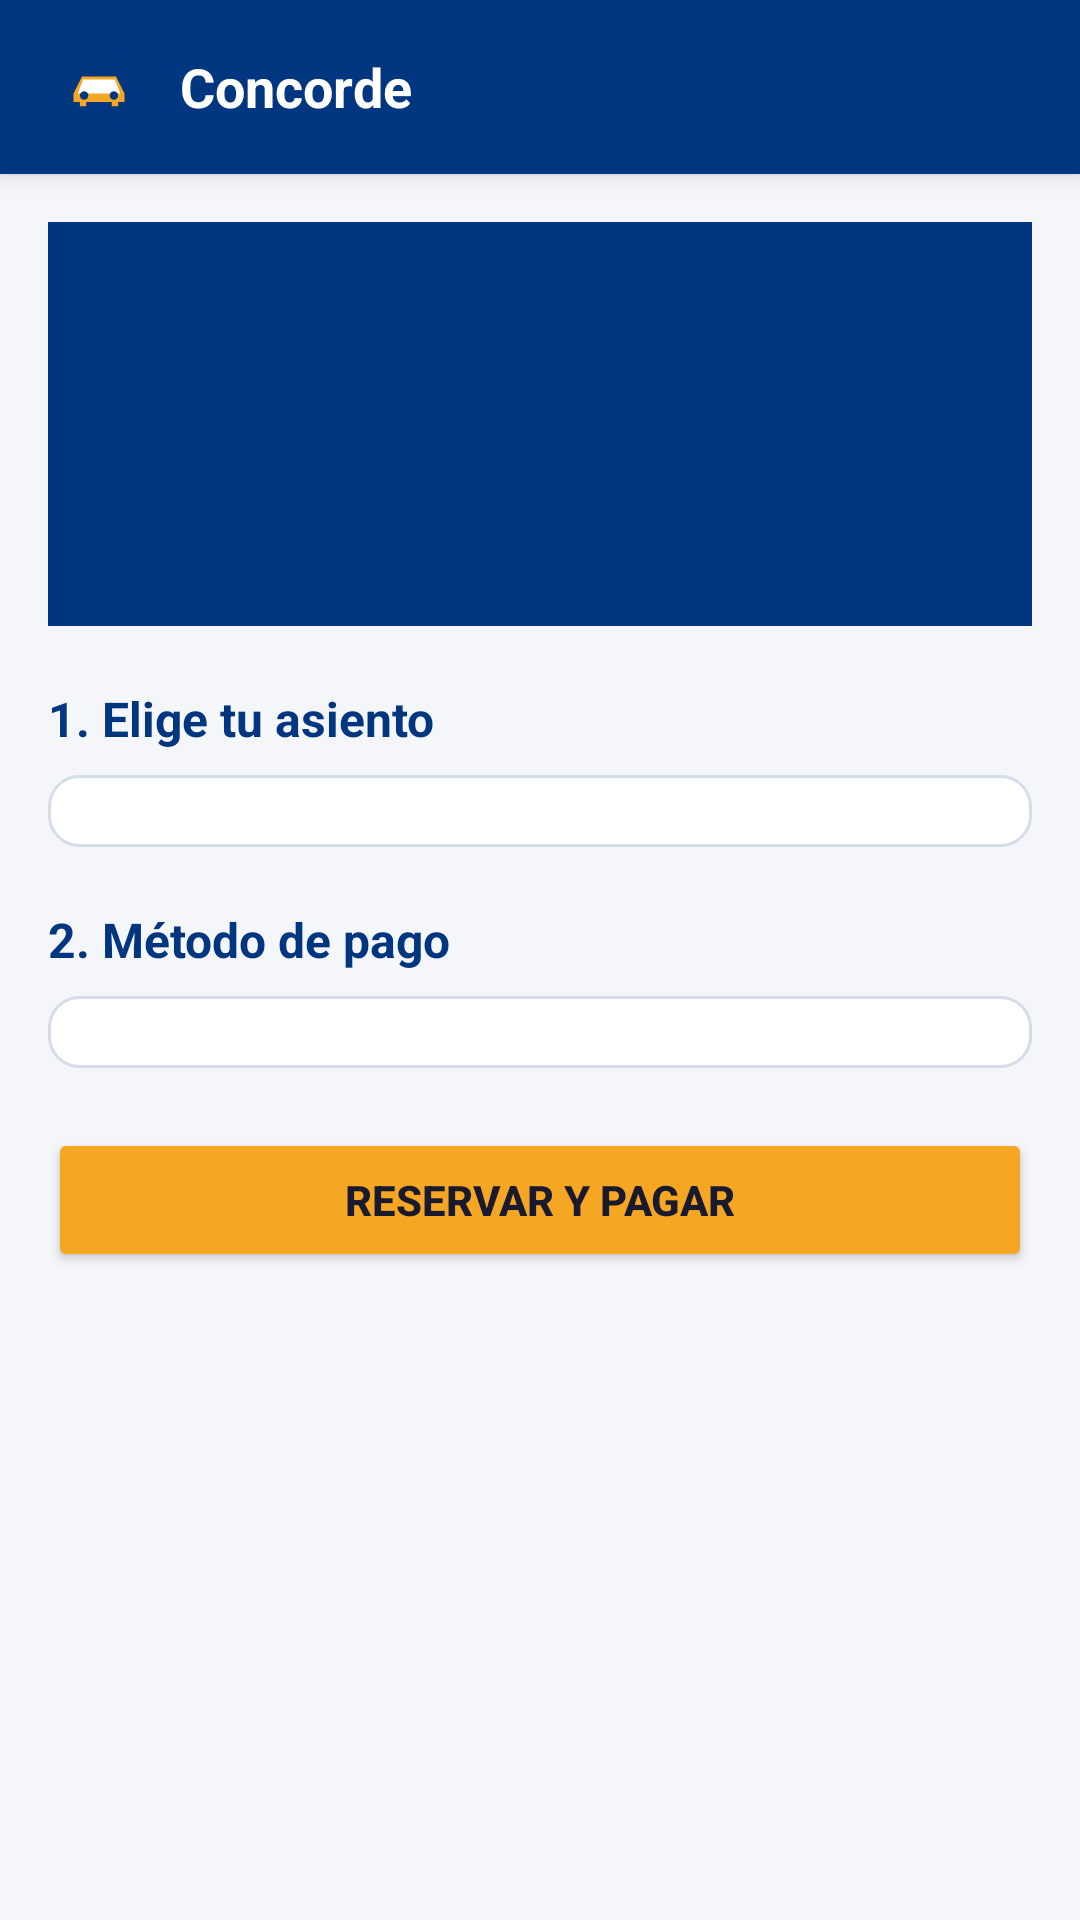

Reconstruct the res/layout file that produces this screen, plus the resources it refers to.
<!-- AndroidManifest.xml: application theme Theme.Concorde -->
<!-- res/layout/activity_detalle_viaje.xml -->
<?xml version="1.0" encoding="utf-8"?>
<LinearLayout xmlns:android="http://schemas.android.com/apk/res/android"
    android:layout_width="match_parent"
    android:layout_height="match_parent"
    android:orientation="vertical"
    android:background="#F4F6FA">

    <include
        android:id="@+id/toolbar"
        layout="@layout/toolbar_concorde" />

    <ScrollView
        android:layout_width="match_parent"
        android:layout_height="match_parent">

        <LinearLayout
            android:layout_width="match_parent"
            android:layout_height="wrap_content"
            android:orientation="vertical"
            android:padding="16dp">

            <LinearLayout
                android:layout_width="match_parent"
                android:layout_height="wrap_content"
                android:orientation="vertical"
                android:background="#003580"
                android:padding="20dp">

                <TextView
                    android:id="@+id/textoRuta"
                    android:layout_width="wrap_content"
                    android:layout_height="wrap_content"
                    android:textColor="#FFFFFF"
                    android:textSize="22sp"
                    android:textStyle="bold" />

                <TextView
                    android:id="@+id/textoFechaHora"
                    android:layout_width="wrap_content"
                    android:layout_height="wrap_content"
                    android:layout_marginTop="4dp"
                    android:textColor="#CFE0FA" />

                <TextView
                    android:id="@+id/textoPrecio"
                    android:layout_width="wrap_content"
                    android:layout_height="wrap_content"
                    android:layout_marginTop="10dp"
                    android:textColor="#F5A623"
                    android:textSize="24sp"
                    android:textStyle="bold" />
            </LinearLayout>

            <TextView
                android:layout_width="wrap_content"
                android:layout_height="wrap_content"
                android:layout_marginTop="20dp"
                android:text="1. Elige tu asiento"
                android:textColor="#003580"
                android:textStyle="bold"
                android:textSize="16sp" />

            <Spinner
                android:id="@+id/spinnerAsiento"
                android:layout_width="match_parent"
                android:layout_height="wrap_content"
                android:layout_marginTop="8dp"
                android:background="@drawable/fondo_campo"
                android:padding="12dp" />

            <TextView
                android:id="@+id/textoSinAsientos"
                android:layout_width="match_parent"
                android:layout_height="wrap_content"
                android:layout_marginTop="6dp"
                android:textColor="#E74C3C"
                android:visibility="gone" />

            <TextView
                android:layout_width="wrap_content"
                android:layout_height="wrap_content"
                android:layout_marginTop="20dp"
                android:text="2. Método de pago"
                android:textColor="#003580"
                android:textStyle="bold"
                android:textSize="16sp" />

            <Spinner
                android:id="@+id/spinnerMetodo"
                android:layout_width="match_parent"
                android:layout_height="wrap_content"
                android:layout_marginTop="8dp"
                android:background="@drawable/fondo_campo"
                android:padding="12dp" />

            <TextView
                android:id="@+id/textoError"
                android:layout_width="match_parent"
                android:layout_height="wrap_content"
                android:layout_marginTop="12dp"
                android:textColor="#E74C3C"
                android:visibility="gone" />

            <ProgressBar
                android:id="@+id/progreso"
                android:layout_width="wrap_content"
                android:layout_height="wrap_content"
                android:layout_gravity="center_horizontal"
                android:layout_marginTop="12dp"
                android:visibility="gone" />

            <Button
                android:id="@+id/botonComprar"
                android:layout_width="match_parent"
                android:layout_height="wrap_content"
                android:layout_marginTop="20dp"
                android:text="Reservar y pagar"
                android:backgroundTint="#F5A623"
                android:textColor="#1A1A2E"
                android:textStyle="bold" />
        </LinearLayout>
    </ScrollView>
</LinearLayout>
<!-- res/layout/toolbar_concorde.xml (included above) -->
<?xml version="1.0" encoding="utf-8"?>
<LinearLayout xmlns:android="http://schemas.android.com/apk/res/android"
    android:layout_width="match_parent"
    android:layout_height="wrap_content"
    android:orientation="horizontal"
    android:background="#003580"
    android:paddingHorizontal="16dp"
    android:paddingVertical="12dp"
    android:gravity="center_vertical"
    android:elevation="4dp">

    <ImageButton
        android:id="@+id/botonAtras"
        android:layout_width="32dp"
        android:layout_height="32dp"
        android:layout_marginEnd="8dp"
        android:background="?android:attr/selectableItemBackgroundBorderless"
        android:src="@android:drawable/ic_menu_revert"
        app:tint="#FFFFFF"
        android:contentDescription="Volver"
        android:visibility="gone"
        xmlns:app="http://schemas.android.com/apk/res-auto" />

    <ImageView
        android:id="@+id/imagenLogo"
        android:layout_width="34dp"
        android:layout_height="34dp"
        android:src="@drawable/logo_concorde"
        android:contentDescription="Logo Concorde" />

    <TextView
        android:id="@+id/textoTitulo"
        android:layout_width="0dp"
        android:layout_height="wrap_content"
        android:layout_weight="1"
        android:layout_marginStart="10dp"
        android:text="Concorde"
        android:textColor="#FFFFFF"
        android:textSize="18sp"
        android:textStyle="bold" />

</LinearLayout>
<!-- resources referenced by this layout -->
<resources>
  <!-- drawable fondo_campo (drawable) -->
  <?xml version="1.0" encoding="utf-8"?>
  <shape xmlns:android="http://schemas.android.com/apk/res/android"
      android:shape="rectangle">
      <solid android:color="#FFFFFF" />
      <stroke android:width="1dp" android:color="#D5DCEA" />
      <corners android:radius="10dp" />
  </shape>
  <!-- drawable logo_concorde (drawable) -->
  <?xml version="1.0" encoding="utf-8"?>
  <vector xmlns:android="http://schemas.android.com/apk/res/android"
      android:width="48dp"
      android:height="48dp"
      android:viewportWidth="48"
      android:viewportHeight="48">
      <path
          android:fillColor="#003580"
          android:pathData="M24,4 C12.95,4 4,12.95 4,24 C4,35.05 12.95,44 24,44 C35.05,44 44,35.05 44,24 C44,12.95 35.05,4 24,4 Z" />
      <path
          android:fillColor="#F5A623"
          android:pathData="M12,27 L16,19 L32,19 L36,27 L36,31 L33,31 L33,33 L30,33 L30,31 L18,31 L18,33 L15,33 L15,31 L12,31 Z" />
      <path
          android:fillColor="#FFFFFF"
          android:pathData="M16.5,20.5 L31.5,20.5 L34,27 L14,27 Z" />
      <path
          android:fillColor="#003580"
          android:pathData="M17,28 m-2,0 a2,2 0 1,0 4,0 a2,2 0 1,0 -4,0" />
      <path
          android:fillColor="#003580"
          android:pathData="M31,28 m-2,0 a2,2 0 1,0 4,0 a2,2 0 1,0 -4,0" />
  </vector>
  <style name="Theme.Concorde" parent="Theme.MaterialComponents.Light.NoActionBar">
          <item name="colorPrimary">@color/azul_concorde</item>
          <item name="colorPrimaryVariant">@color/azul_claro</item>
          <item name="colorOnPrimary">@color/blanco</item>
          <item name="colorSecondary">@color/dorado</item>
          <item name="android:statusBarColor">@color/azul_concorde</item>
      </style>
  <color name="azul_concorde">#003580</color>
  <color name="azul_claro">#2E86DE</color>
  <color name="blanco">#FFFFFF</color>
  <color name="dorado">#F4A623</color>
</resources>
